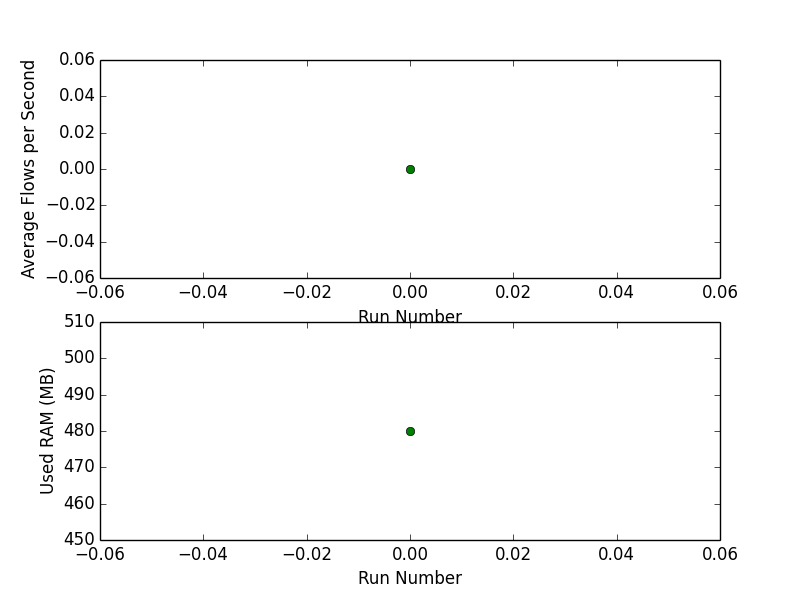

The data file committed next to this chart (first rows):
run_num, cbench_min, cbench_max, cbench_avg, start_time, end_time, controller_ip, human_time, num_switches, num_macs, tests_per_switch, ms_per_test, start_steal_time, end_steal_time, total_ram, used_ram, free_ram, cpus, one_min_load, five_min_load, fifteen_min_load, controller, start_iowait, end_iowait
0, 0.00, 0.00, 0.00, 1438090944, 1438091005, localhost, 2015-07-28 13:43:25 2015 UTC, 1, 100000, 1, 60000, 0, 0, 496, 473, 22, 1, 0.52, 0.55, 0.45, OpenDaylight, 4893, 4893
